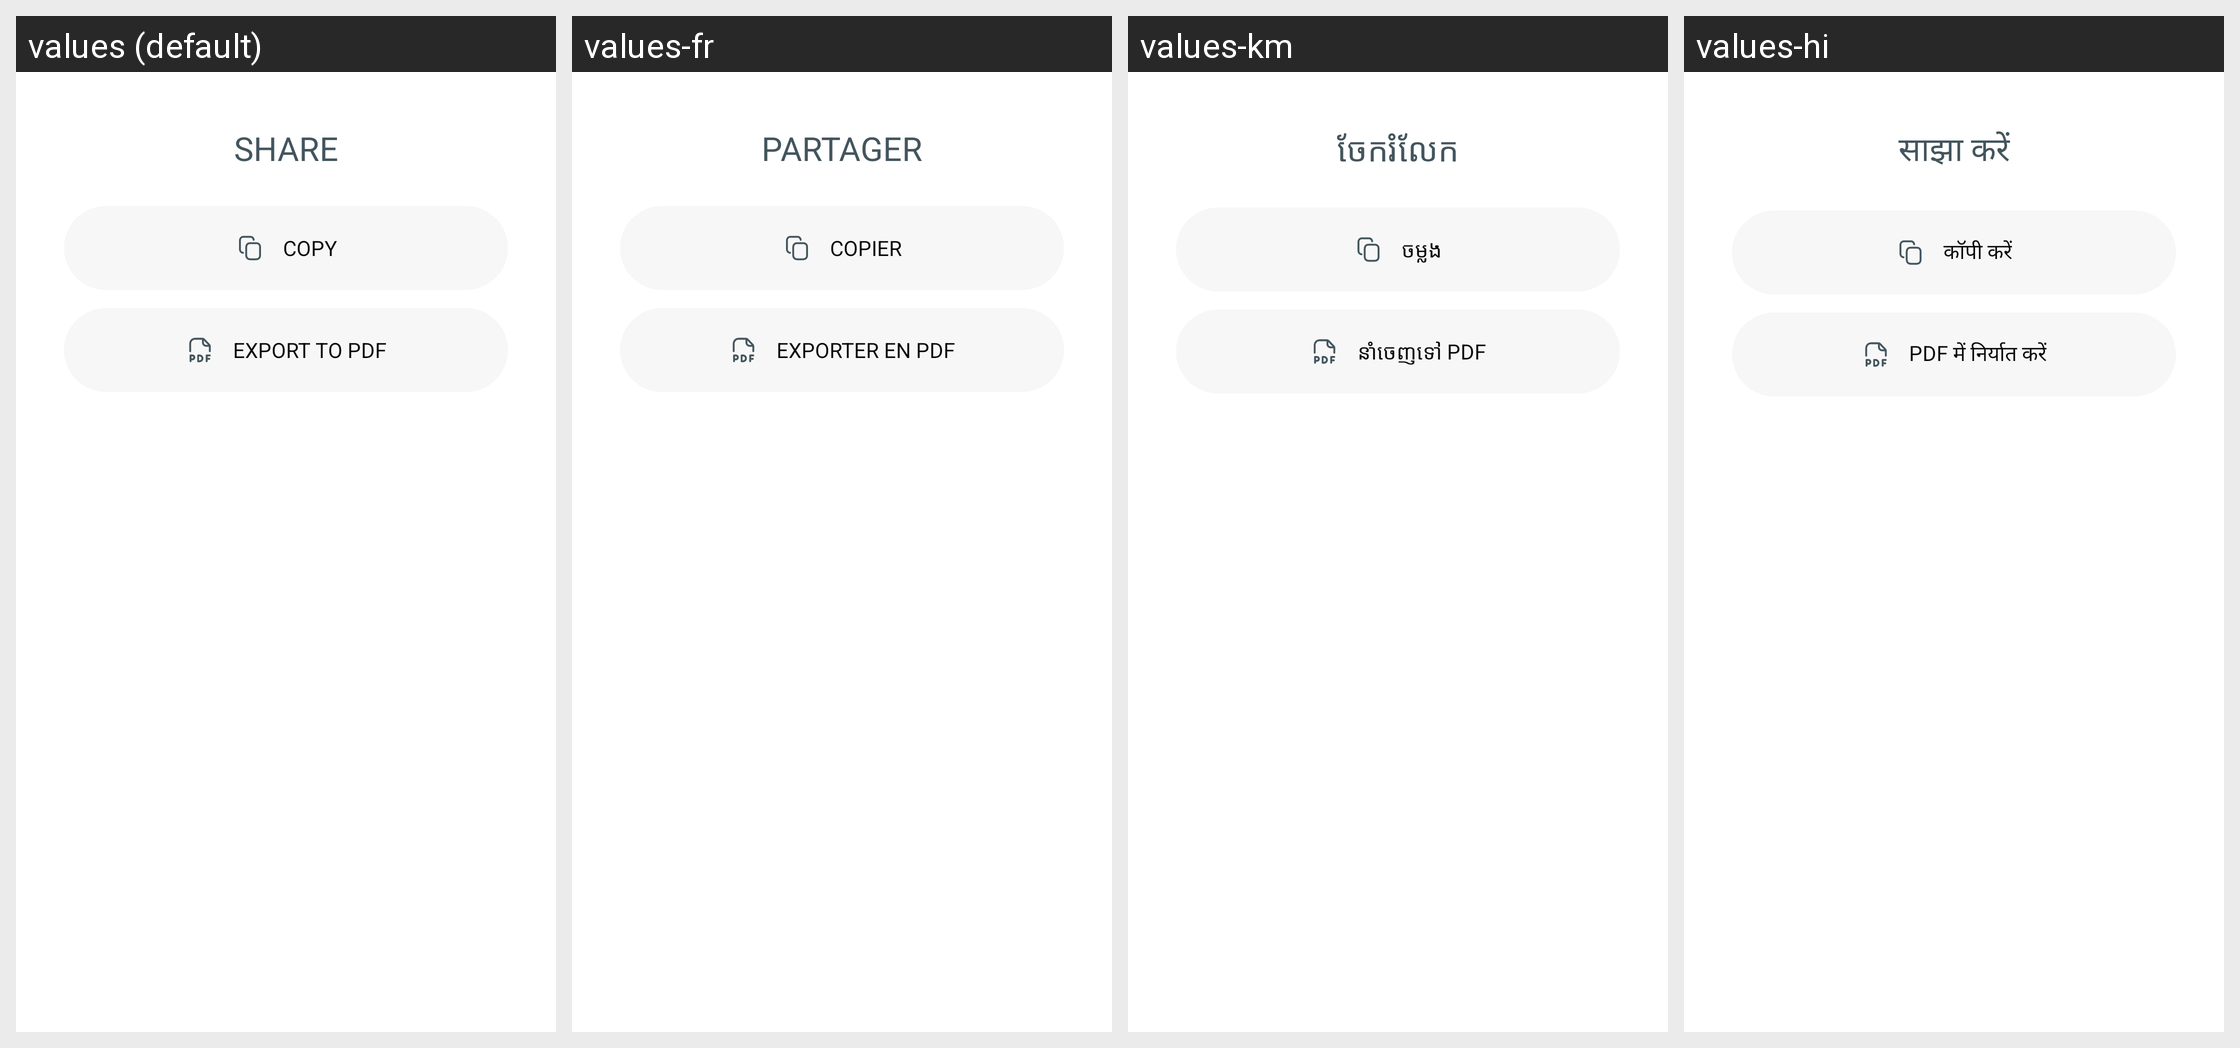

Here is an Android app screen in its default locale and in the app's own translations. Write out the translated-string differences for the strings that appear on this screen.
Android screen res/layout/bottom_sheet_transcription_share.xml rendered under 4 locales, left to right: values (default), values-fr, values-km, values-hi. Device: Nexus 5 (rendered at 1080×1920; each locale shown at half size, 540×960, under a caption strip naming it); theme Theme.NoiseAudio.
Other locales in the repository, not shown: values-af, values-am, values-ar, values-as, values-be, values-bn, values-bs, values-ca, values-da, values-de, values-el, values-en-rGB, values-en-rXC, values-es, values-et, values-fi, values-fr-rCA, values-gl, values-he, values-hr, values-hu, values-it, values-iw, values-ja, values-ka, values-kk, values-kn, values-ko, values-kr, values-ky, values-mk, values-nb, values-ne, values-nl, values-or, values-pa, values-pt, values-pt-rBR, values-ro, values-ru, values-sq, values-sr, values-sv, values-ta, values-th, values-tl, values-tr, values-uk, values-vi, values-zh, values-zh-rCN, values-zh-rHK, values-zh-rTW.
Strings drawn on this screen, with the default value and each locale's value (text and hints the layout hard-codes, and strings that could not be matched under every locale, appear in the picture but are not listed):

text_share_caps
  values: SHARE
  values-fr: PARTAGER
  values-km: ចែករំលែក
  values-hi: साझा करें

text_copy_caps
  values: COPY
  values-fr: COPIER
  values-km: ចម្លង
  values-hi: कॉपी करें

text_export_pdf_caps
  values: EXPORT TO PDF
  values-fr: EXPORTER EN PDF
  values-km: នាំចេញទៅ PDF
  values-hi: PDF में निर्यात करें
